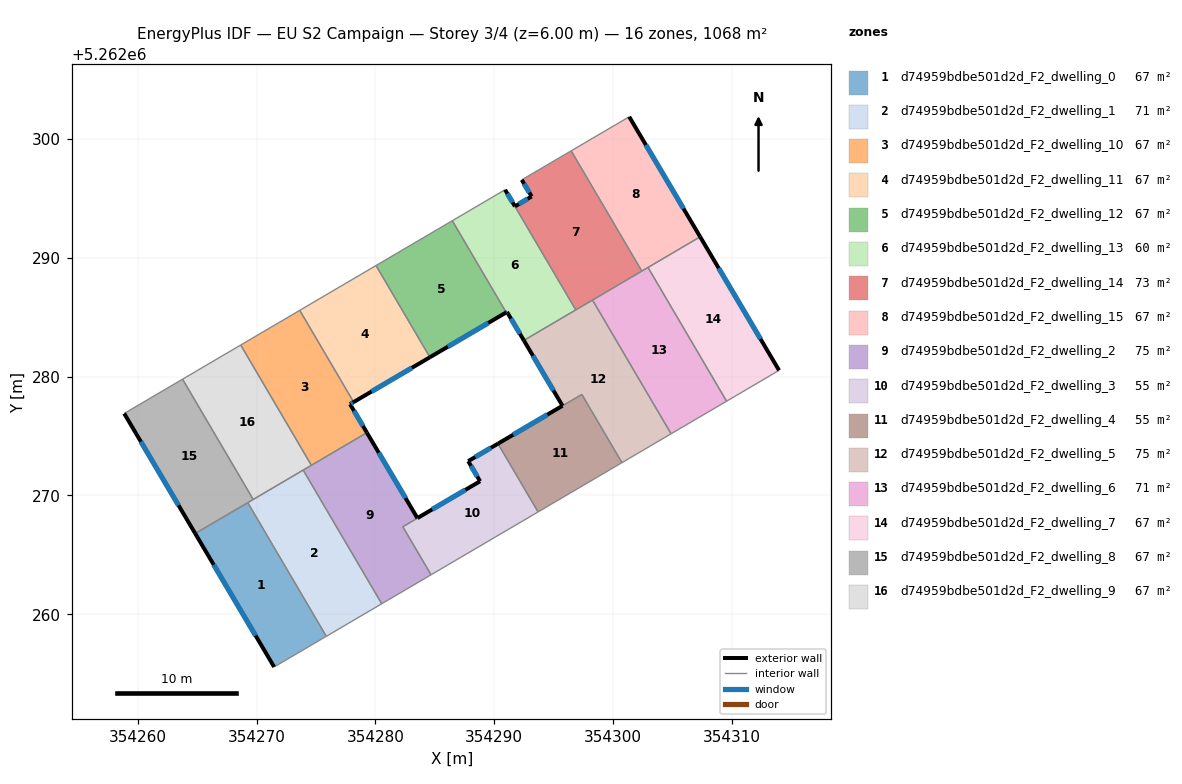
=== STOREY PLAN SPEC (per zone: floor XY polygon, exterior-wall plan segments, windows/doors) ===
zone 1: d74959bdbe501d2d_F2_dwelling_0  (66.7 m²)
  floor: (354269.25, 5262269.39) (354275.86, 5262258.14) (354271.47, 5262255.56) (354264.82, 5262266.79)
  exterior wall: (354264.82, 5262266.79) – (354271.47, 5262255.56)  [13.1 m]
    window: (354266.38, 5262264.16) – (354269.91, 5262258.20)  [11.0 m²]
  interior walls: 3
zone 2: d74959bdbe501d2d_F2_dwelling_1  (70.6 m²)
  floor: (354273.91, 5262272.14) (354280.53, 5262260.88) (354275.86, 5262258.14) (354269.25, 5262269.39)
  interior walls: 5
zone 3: d74959bdbe501d2d_F2_dwelling_10  (66.7 m²)
  floor: (354273.62, 5262285.59) (354278.16, 5262277.86) (354277.86, 5262277.69) (354279.28, 5262275.29) (354274.60, 5262272.54) (354268.66, 5262282.67)
  exterior wall: (354277.86, 5262277.69) – (354278.16, 5262277.86)  [0.3 m]
    window: (354277.93, 5262277.73) – (354278.09, 5262277.82)  [0.3 m²]
  exterior wall: (354279.28, 5262275.29) – (354277.86, 5262277.69)  [2.8 m]
    window: (354278.95, 5262275.85) – (354278.19, 5262277.12)  [2.4 m²]
  interior walls: 4
zone 4: d74959bdbe501d2d_F2_dwelling_11  (66.7 m²)
  floor: (354280.05, 5262289.36) (354284.58, 5262281.64) (354278.16, 5262277.86) (354273.62, 5262285.59)
  exterior wall: (354278.16, 5262277.86) – (354284.58, 5262281.64)  [7.4 m]
    window: (354279.67, 5262278.75) – (354283.08, 5262280.75)  [6.3 m²]
  interior walls: 3
zone 5: d74959bdbe501d2d_F2_dwelling_12  (66.7 m²)
  floor: (354286.47, 5262293.13) (354291.01, 5262285.41) (354284.58, 5262281.64) (354280.05, 5262289.36)
  exterior wall: (354284.58, 5262281.64) – (354291.01, 5262285.41)  [7.5 m]
    window: (354286.09, 5262282.52) – (354289.50, 5262284.53)  [6.3 m²]
  interior walls: 3
zone 6: d74959bdbe501d2d_F2_dwelling_13  (60.3 m²)
  floor: (354291.74, 5262294.34) (354296.87, 5262285.62) (354292.49, 5262283.05) (354291.08, 5262285.45) (354291.01, 5262285.41) (354286.47, 5262293.13) (354290.91, 5262295.74)
  exterior wall: (354291.74, 5262294.34) – (354290.91, 5262295.74)  [1.6 m]
    window: (354291.55, 5262294.67) – (354291.11, 5262295.41)  [1.4 m²]
  exterior wall: (354291.08, 5262285.45) – (354292.49, 5262283.05)  [2.8 m]
    window: (354291.41, 5262284.89) – (354292.16, 5262283.62)  [2.4 m²]
  exterior wall: (354291.01, 5262285.41) – (354291.08, 5262285.45)  [0.1 m]
    window: (354291.02, 5262285.42) – (354291.06, 5262285.44)  [0.1 m²]
  interior walls: 4
zone 7: d74959bdbe501d2d_F2_dwelling_14  (73.1 m²)
  floor: (354296.48, 5262299.02) (354302.43, 5262288.89) (354296.87, 5262285.62) (354291.74, 5262294.34) (354293.15, 5262295.18) (354292.32, 5262296.58)
  exterior wall: (354293.15, 5262295.18) – (354291.74, 5262294.34)  [1.6 m]
    window: (354292.82, 5262294.98) – (354292.07, 5262294.54)  [1.4 m²]
  exterior wall: (354292.32, 5262296.58) – (354293.15, 5262295.18)  [1.6 m]
    window: (354292.51, 5262296.25) – (354292.95, 5262295.50)  [1.4 m²]
  interior walls: 5
zone 8: d74959bdbe501d2d_F2_dwelling_15  (66.7 m²)
  floor: (354301.37, 5262301.89) (354307.34, 5262291.78) (354302.43, 5262288.89) (354296.48, 5262299.02)
  exterior wall: (354307.34, 5262291.78) – (354301.37, 5262301.89)  [11.7 m]
    window: (354305.94, 5262294.15) – (354302.77, 5262299.51)  [9.9 m²]
  interior walls: 4
zone 9: d74959bdbe501d2d_F2_dwelling_2  (74.7 m²)
  floor: (354279.28, 5262275.29) (354283.53, 5262268.09) (354282.30, 5262267.37) (354284.68, 5262263.32) (354280.53, 5262260.88) (354273.91, 5262272.14)
  exterior wall: (354283.53, 5262268.09) – (354279.28, 5262275.29)  [8.4 m]
    window: (354282.53, 5262269.78) – (354280.28, 5262273.60)  [7.1 m²]
  interior walls: 6
zone 10: d74959bdbe501d2d_F2_dwelling_3  (54.8 m²)
  floor: (354290.31, 5262274.36) (354293.69, 5262268.61) (354284.68, 5262263.32) (354282.30, 5262267.37) (354283.53, 5262268.10) (354288.81, 5262271.20) (354287.81, 5262272.89)
  exterior wall: (354290.31, 5262274.36) – (354287.81, 5262272.89)  [2.9 m]
    window: (354289.73, 5262274.02) – (354288.40, 5262273.24)  [2.5 m²]
  exterior wall: (354288.81, 5262271.20) – (354283.53, 5262268.10)  [6.1 m]
    window: (354287.57, 5262270.47) – (354284.77, 5262268.82)  [5.2 m²]
  exterior wall: (354287.81, 5262272.89) – (354288.81, 5262271.20)  [2.0 m]
    window: (354288.04, 5262272.49) – (354288.57, 5262271.60)  [1.7 m²]
  interior walls: 4
zone 11: d74959bdbe501d2d_F2_dwelling_4  (54.6 m²)
  floor: (354297.38, 5262278.50) (354300.75, 5262272.76) (354293.69, 5262268.61) (354290.31, 5262274.36) (354295.75, 5262277.55)
  exterior wall: (354295.74, 5262277.55) – (354290.31, 5262274.36)  [6.3 m]
    window: (354294.47, 5262276.80) – (354291.59, 5262275.11)  [5.3 m²]
  interior walls: 4
zone 12: d74959bdbe501d2d_F2_dwelling_5  (74.8 m²)
  floor: (354298.28, 5262286.45) (354304.89, 5262275.19) (354300.75, 5262272.76) (354297.38, 5262278.51) (354295.75, 5262277.55) (354292.49, 5262283.05)
  exterior wall: (354292.49, 5262283.05) – (354295.75, 5262277.55)  [6.4 m]
    window: (354293.26, 5262281.76) – (354294.98, 5262278.84)  [5.4 m²]
  interior walls: 6
zone 13: d74959bdbe501d2d_F2_dwelling_6  (70.8 m²)
  floor: (354302.95, 5262289.20) (354309.57, 5262277.94) (354304.89, 5262275.19) (354298.28, 5262286.45)
  interior walls: 5
zone 14: d74959bdbe501d2d_F2_dwelling_7  (66.7 m²)
  floor: (354307.34, 5262291.78) (354313.98, 5262280.53) (354309.57, 5262277.94) (354302.95, 5262289.20)
  exterior wall: (354313.98, 5262280.53) – (354307.34, 5262291.78)  [13.1 m]
    window: (354312.42, 5262283.17) – (354308.90, 5262289.14)  [11.0 m²]
  interior walls: 3
zone 15: d74959bdbe501d2d_F2_dwelling_8  (66.7 m²)
  floor: (354263.76, 5262279.79) (354269.71, 5262269.66) (354264.82, 5262266.79) (354258.84, 5262276.90)
  exterior wall: (354258.84, 5262276.90) – (354264.82, 5262266.79)  [11.7 m]
    window: (354260.25, 5262274.53) – (354263.42, 5262269.17)  [9.9 m²]
  interior walls: 4
zone 16: d74959bdbe501d2d_F2_dwelling_9  (66.7 m²)
  floor: (354268.66, 5262282.67) (354274.60, 5262272.54) (354269.71, 5262269.66) (354263.76, 5262279.79)
  interior walls: 5

=== DERIVED (storey summary) ===
Building: EU S2 Campaign
Storey: 3 of 4  (floor level z = 6.00 m)
Storey gross floor area: 1067.6 m²
Zones on this storey: 16
  - d74959bdbe501d2d_F2_dwelling_0: floor 66.7 m²; exterior wall 13.1 m (39.2 m²); 1 window(s) 11.0 m²; WWR 28.1%
  - d74959bdbe501d2d_F2_dwelling_1: floor 70.6 m²
  - d74959bdbe501d2d_F2_dwelling_10: floor 66.7 m²; exterior wall 3.1 m (9.4 m²); 2 window(s) 2.6 m²; WWR 28.1%
  - d74959bdbe501d2d_F2_dwelling_11: floor 66.7 m²; exterior wall 7.4 m (22.3 m²); 1 window(s) 6.3 m²; WWR 28.1%
  - d74959bdbe501d2d_F2_dwelling_12: floor 66.7 m²; exterior wall 7.5 m (22.4 m²); 1 window(s) 6.3 m²; WWR 28.1%
  - d74959bdbe501d2d_F2_dwelling_13: floor 60.3 m²; exterior wall 4.5 m (13.5 m²); 3 window(s) 3.8 m²; WWR 28.1%
  - d74959bdbe501d2d_F2_dwelling_14: floor 73.1 m²; exterior wall 3.3 m (9.8 m²); 2 window(s) 2.8 m²; WWR 28.1%
  - d74959bdbe501d2d_F2_dwelling_15: floor 66.7 m²; exterior wall 11.7 m (35.2 m²); 1 window(s) 9.9 m²; WWR 28.1%
  - d74959bdbe501d2d_F2_dwelling_2: floor 74.7 m²; exterior wall 8.4 m (25.1 m²); 1 window(s) 7.1 m²; WWR 28.1%
  - d74959bdbe501d2d_F2_dwelling_3: floor 54.8 m²; exterior wall 11.0 m (33.0 m²); 3 window(s) 9.3 m²; WWR 28.1%
  - d74959bdbe501d2d_F2_dwelling_4: floor 54.6 m²; exterior wall 6.3 m (18.9 m²); 1 window(s) 5.3 m²; WWR 28.1%
  - d74959bdbe501d2d_F2_dwelling_5: floor 74.8 m²; exterior wall 6.4 m (19.2 m²); 1 window(s) 5.4 m²; WWR 28.1%
  - d74959bdbe501d2d_F2_dwelling_6: floor 70.8 m²
  - d74959bdbe501d2d_F2_dwelling_7: floor 66.7 m²; exterior wall 13.1 m (39.2 m²); 1 window(s) 11.0 m²; WWR 28.1%
  - d74959bdbe501d2d_F2_dwelling_8: floor 66.7 m²; exterior wall 11.7 m (35.2 m²); 1 window(s) 9.9 m²; WWR 28.1%
  - d74959bdbe501d2d_F2_dwelling_9: floor 66.7 m²
Zone adjacency (shared interzone walls):
  - d74959bdbe501d2d_F2_dwelling_0 ↔ d74959bdbe501d2d_F2_dwelling_1
  - d74959bdbe501d2d_F2_dwelling_0 ↔ d74959bdbe501d2d_F2_dwelling_8
  - d74959bdbe501d2d_F2_dwelling_1 ↔ d74959bdbe501d2d_F2_dwelling_2
  - d74959bdbe501d2d_F2_dwelling_1 ↔ d74959bdbe501d2d_F2_dwelling_8
  - d74959bdbe501d2d_F2_dwelling_1 ↔ d74959bdbe501d2d_F2_dwelling_9
  - d74959bdbe501d2d_F2_dwelling_10 ↔ d74959bdbe501d2d_F2_dwelling_11
  - d74959bdbe501d2d_F2_dwelling_10 ↔ d74959bdbe501d2d_F2_dwelling_2
  - d74959bdbe501d2d_F2_dwelling_10 ↔ d74959bdbe501d2d_F2_dwelling_9
  - d74959bdbe501d2d_F2_dwelling_11 ↔ d74959bdbe501d2d_F2_dwelling_12
  - d74959bdbe501d2d_F2_dwelling_12 ↔ d74959bdbe501d2d_F2_dwelling_13
  - d74959bdbe501d2d_F2_dwelling_13 ↔ d74959bdbe501d2d_F2_dwelling_14
  - d74959bdbe501d2d_F2_dwelling_13 ↔ d74959bdbe501d2d_F2_dwelling_5
  - d74959bdbe501d2d_F2_dwelling_14 ↔ d74959bdbe501d2d_F2_dwelling_15
  - d74959bdbe501d2d_F2_dwelling_14 ↔ d74959bdbe501d2d_F2_dwelling_5
  - d74959bdbe501d2d_F2_dwelling_14 ↔ d74959bdbe501d2d_F2_dwelling_6
  - d74959bdbe501d2d_F2_dwelling_15 ↔ d74959bdbe501d2d_F2_dwelling_6
  - d74959bdbe501d2d_F2_dwelling_15 ↔ d74959bdbe501d2d_F2_dwelling_7
  - d74959bdbe501d2d_F2_dwelling_2 ↔ d74959bdbe501d2d_F2_dwelling_3
  - d74959bdbe501d2d_F2_dwelling_2 ↔ d74959bdbe501d2d_F2_dwelling_9
  - d74959bdbe501d2d_F2_dwelling_3 ↔ d74959bdbe501d2d_F2_dwelling_4
  - d74959bdbe501d2d_F2_dwelling_4 ↔ d74959bdbe501d2d_F2_dwelling_5
  - d74959bdbe501d2d_F2_dwelling_5 ↔ d74959bdbe501d2d_F2_dwelling_6
  - d74959bdbe501d2d_F2_dwelling_6 ↔ d74959bdbe501d2d_F2_dwelling_7
  - d74959bdbe501d2d_F2_dwelling_8 ↔ d74959bdbe501d2d_F2_dwelling_9